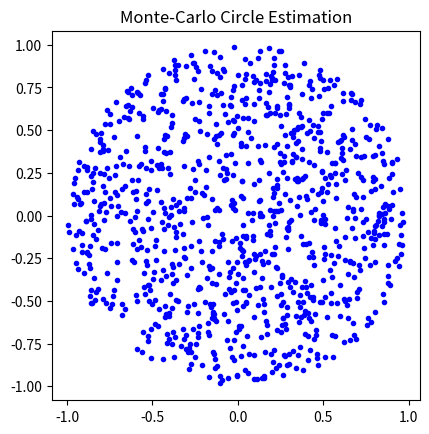

Python code for this plot:
import numpy as np
import matplotlib.pyplot as plt

np.random.seed(666)  # Set random seed (optional)
iter = 1000

# Generate points within the unit circle using a transformation.
r = np.sqrt(np.random.rand(iter))  # Random radii (0 to 1)
theta = 2 * np.pi * np.random.rand(iter)  # Random angles (0 to 2*pi)
x = r * np.cos(theta)  # x-coordinates
y = r * np.sin(theta)  # y-coordinates

# Calculate the ratio of points inside the circle.
circle_in_count = np.sum(r < 1)

# Calculate the size of the circle using the Monte Carlo estimation.
circle_area = circle_in_count / iter * 4  # Since we're working with a quarter circle, we multiply by 4

# Output result
print(f'=== Iteration : {iter}, Estimated Circle Area = {circle_area}, Estimated Circle Radius = {np.sqrt(circle_area / np.pi)}, Actual Circle Radius = 1.0 ===')

# Visualize points inside and outside the circle.
plt.scatter(x, y, c='b', marker='.')
plt.title('Monte-Carlo Circle Estimation')
plt.gca().set_aspect('equal', adjustable='box')  # Equal aspect ratio for a circle
plt.show()
